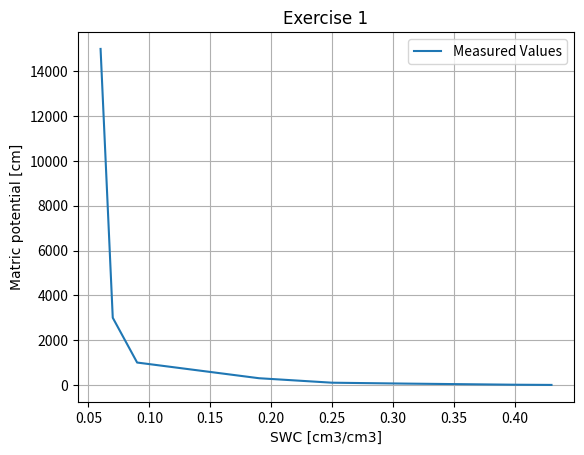

Write the Python code that produced this figure. (Note: this script raises an exception after producing the figure.)
"""
@author: Jonathan Kless
Homework Assignment No.1 part 1 (Lecture Notes 2; Ex 9.1-9.2)
"""
import numpy as np
from matplotlib import pyplot as plt

csfont = {'fontname':'Comic Sans MS'}

#example values for matric potential [cm] 
h = np.array([-1, -10, -60, -100, -300, -1000, -3000, -15000])

#example values for volumetric Soil water content [cm3/cm3]
theta = np.array([0.43, 0.40, 0.31, 0.25, 0.19, 0.09, 0.07, 0.06])

"""
Exercise 9.1
"""

#creating the plot
plt.figure("Exercise 1")
plt.plot(theta, np.absolute(h), label="Measured Values")
plt.xlabel("SWC [cm3/cm3]", **csfont)
plt.ylabel("Matric potential [cm]", **csfont)
plt.title("Exercise 1", **csfont)
plt.legend(loc="best", fancybox=True)
plt.grid()

#saving the plot to current directory
plt.savefig(fname="Exercise_1.png", dpi=200, format="png", figsize=(20,20))

"""
Exercise 9.2
"""

#plotting the values in a better visualisation
plt.clf()
plt.figure("Exercise 2")
plt.semilogy(theta, np.absolute(h), label="Measured Values")
plt.xlabel("SWC [cm3/cm3]", **csfont)
plt.ylabel("Matric potential [cm]", **csfont)
plt.title("Exercise 2", **csfont)
plt.legend(loc="best", fancybox=True)
plt.grid()

#saving the plot to current directory
plt.savefig(fname="Exercise_2.png", dpi=200, format="png", figsize=(20,20))